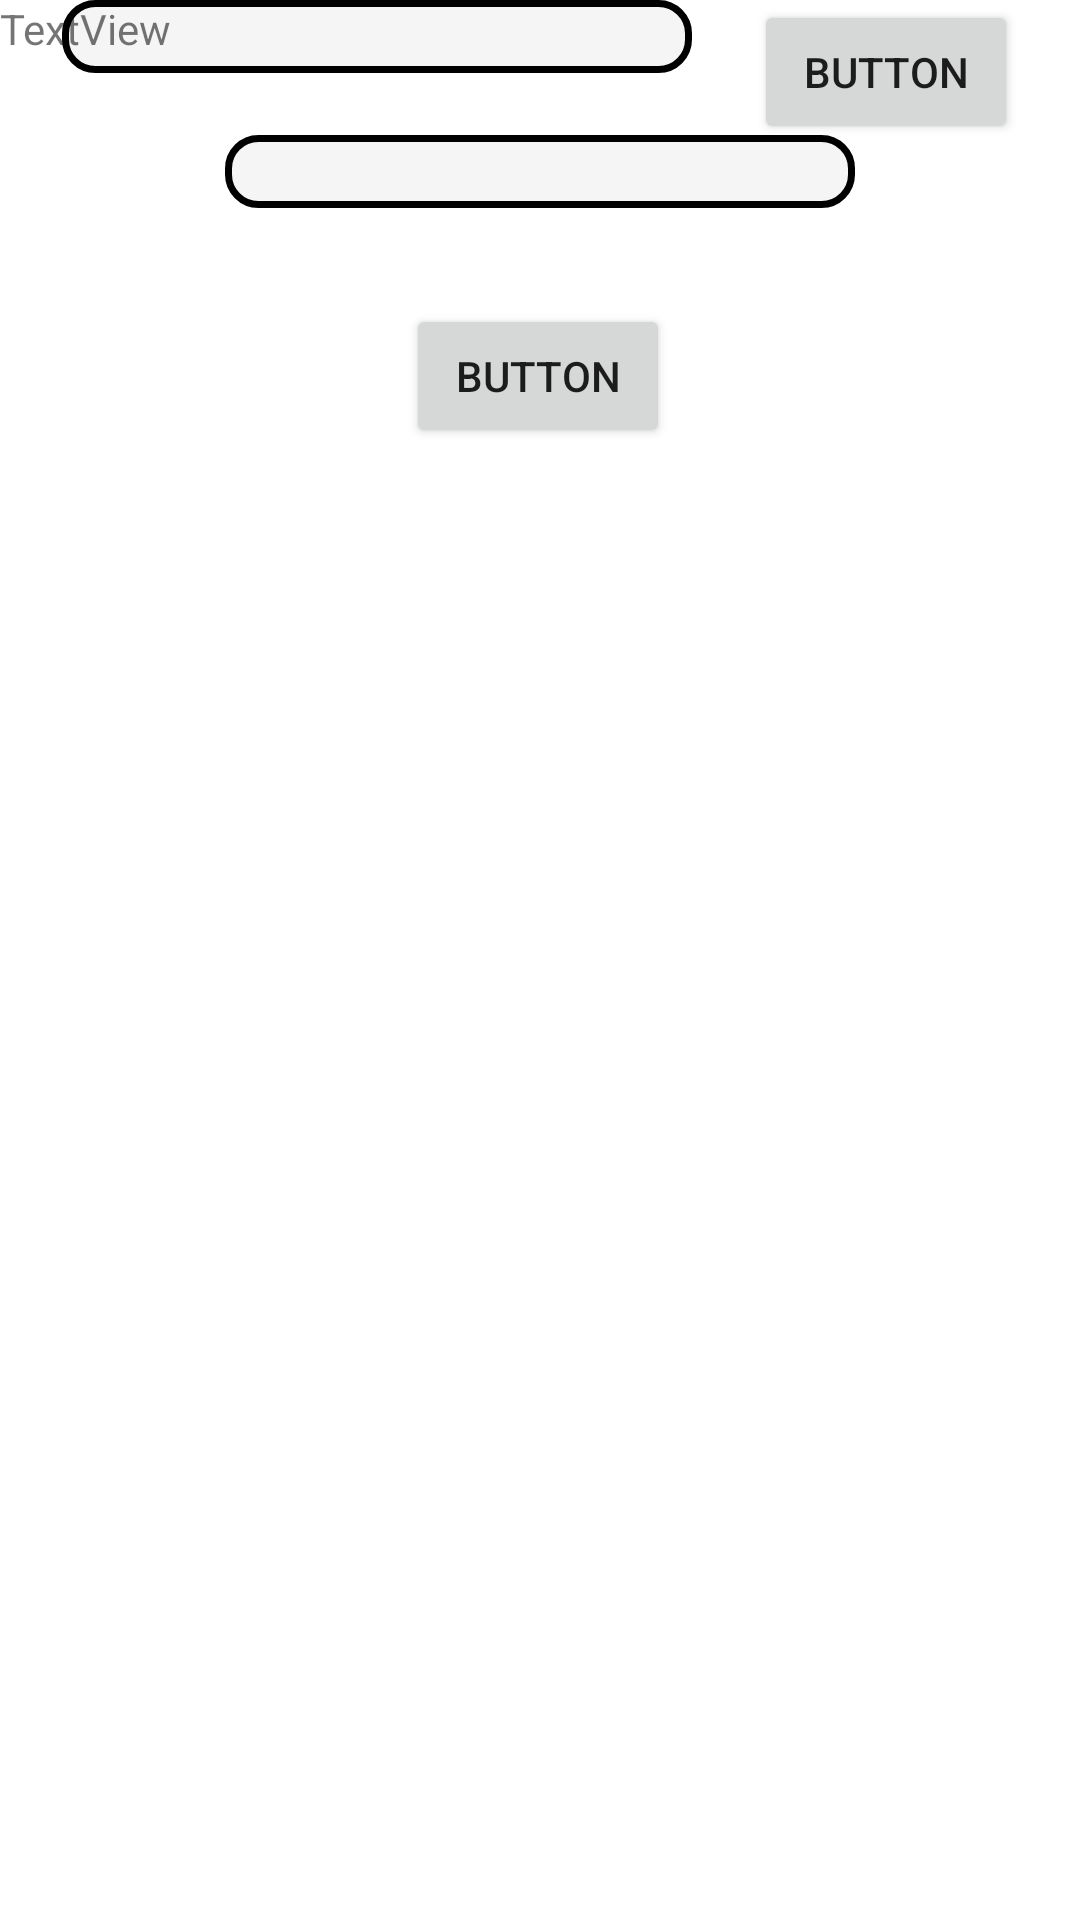

Write the Android layout XML for this screen, with the resource values it uses.
<!-- AndroidManifest.xml: application theme Theme.Reto2 -->
<!-- res/layout/activity_pokemons.xml -->
<?xml version="1.0" encoding="utf-8"?>
<androidx.constraintlayout.widget.ConstraintLayout xmlns:android="http://schemas.android.com/apk/res/android"
    xmlns:app="http://schemas.android.com/apk/res-auto"
    xmlns:tools="http://schemas.android.com/tools"
    android:layout_width="match_parent"
    android:layout_height="match_parent"
    tools:context=".PokemonsActivity">

    <EditText
        android:id="@+id/editText"
        android:layout_width="wrap_content"
        android:layout_height="wrap_content"
        android:layout_marginTop="45dp"
        android:background="@drawable/edittextback"
        android:ems="10"
        android:inputType="textPersonName"
        app:layout_constraintEnd_toEndOf="parent"
        app:layout_constraintStart_toStartOf="parent"
        app:layout_constraintTop_toTopOf="parent" />

    <EditText
        android:id="@+id/editText2"
        android:layout_width="wrap_content"
        android:layout_height="wrap_content"
        android:background="@drawable/edittextback"
        android:ems="10"
        android:inputType="textPersonName"
        app:layout_constraintEnd_toStartOf="@+id/button2"
        app:layout_constraintHorizontal_bias="0.5"
        app:layout_constraintStart_toStartOf="parent"
        tools:layout_editor_absoluteY="292dp" />

    <Button
        android:id="@+id/button"
        android:layout_width="wrap_content"
        android:layout_height="wrap_content"
        android:layout_marginTop="32dp"
        android:text="Button"
        app:layout_constraintEnd_toEndOf="parent"
        app:layout_constraintHorizontal_bias="0.498"
        app:layout_constraintStart_toStartOf="parent"
        app:layout_constraintTop_toBottomOf="@+id/editText" />

    <TextView
        android:id="@+id/textView4"
        android:layout_width="wrap_content"
        android:layout_height="wrap_content"
        android:text="TextView"
        tools:layout_editor_absoluteX="176dp"
        tools:layout_editor_absoluteY="177dp" />

    <Button
        android:id="@+id/button2"
        android:layout_width="wrap_content"
        android:layout_height="wrap_content"
        android:text="Button"
        app:layout_constraintEnd_toEndOf="parent"
        app:layout_constraintHorizontal_bias="0.5"
        app:layout_constraintStart_toEndOf="@+id/editText2"
        tools:layout_editor_absoluteY="292dp" />

    <androidx.recyclerview.widget.RecyclerView
        android:layout_width="0dp"
        android:layout_height="0dp"
        android:layout_marginTop="16dp"
        app:layout_constraintBottom_toBottomOf="parent"
        app:layout_constraintEnd_toEndOf="parent"
        app:layout_constraintStart_toStartOf="parent"
        app:layout_constraintTop_toBottomOf="@+id/editText2" />

</androidx.constraintlayout.widget.ConstraintLayout>
<!-- resources referenced by this layout -->
<resources>
  <!-- drawable edittextback (drawable) -->
  <?xml version="1.0" encoding="utf-8"?>
  <shape android:shape="rectangle"
      xmlns:android="http://schemas.android.com/apk/res/android">
  
      <corners android:radius="10dp"/>
      <solid android:color="@color/white_fondo"/>
      <stroke android:color="@color/black" android:width="7px"/>
  </shape>
  <style name="Theme.Reto2" parent="Theme.MaterialComponents.DayNight.DarkActionBar">
          
          <item name="colorPrimary">@color/purple_500</item>
          <item name="colorPrimaryVariant">@color/purple_700</item>
          <item name="colorOnPrimary">@color/white</item>
          
          <item name="colorSecondary">@color/teal_200</item>
          <item name="colorSecondaryVariant">@color/teal_700</item>
          <item name="colorOnSecondary">@color/black</item>
          
          <item name="android:statusBarColor" tools:targetApi="l">?attr/colorPrimaryVariant</item>
          
  
      </style>
  <color name="white_fondo">#F5F5F5</color>
  <color name="black">#FF000000</color>
  <color name="purple_500">#FF6200EE</color>
  <color name="purple_700">#FF3700B3</color>
  <color name="white">#FFFFFFFF</color>
  <color name="teal_200">#FF03DAC5</color>
  <color name="teal_700">#FF018786</color>
</resources>
